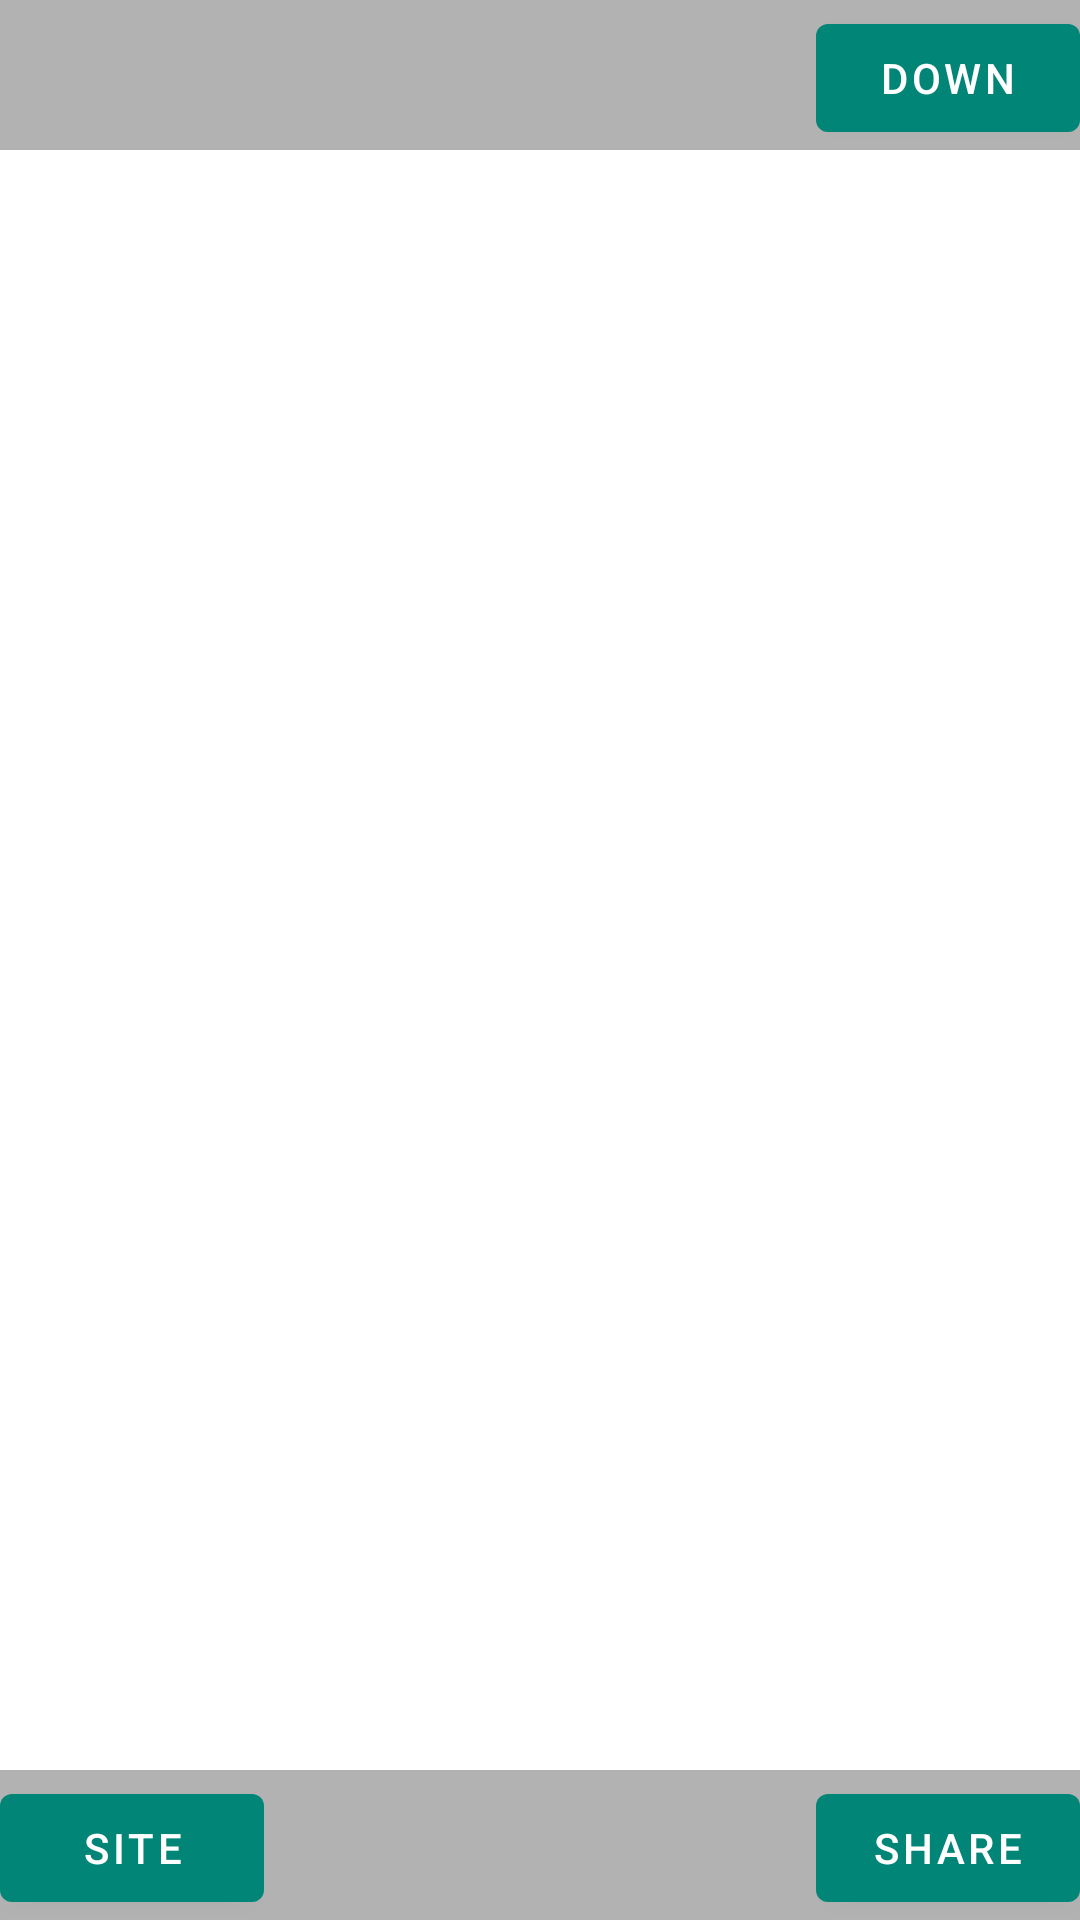

Android layout source for this screen:
<!-- AndroidManifest.xml: application theme AppTheme -->
<!-- res/layout/image_menu_fragment.xml -->
<?xml version="1.0" encoding="utf-8"?>
<layout xmlns:android="http://schemas.android.com/apk/res/android"
    xmlns:app="http://schemas.android.com/apk/res-auto">

    <data>

        <variable
            name="imageMenuVm"
            type="goduoel.com.kakaointern.presentation.imagemenu.ImageMenuViewModel" />
    </data>


    <androidx.constraintlayout.widget.ConstraintLayout
        android:layout_width="match_parent"
        android:layout_height="match_parent">

        <View
            android:id="@+id/layout_topMenu"
            android:layout_width="match_parent"
            android:layout_height="50dp"
            android:background="@color/colorMenuLayout"
            app:layout_constraintEnd_toEndOf="parent"
            app:layout_constraintStart_toStartOf="parent"
            app:layout_constraintTop_toTopOf="parent" />

        <com.google.android.material.button.MaterialButton
            android:id="@+id/btn_site"
            android:layout_width="wrap_content"
            android:layout_height="wrap_content"
            android:text="site"
            app:layout_constraintBottom_toBottomOf="@id/layout_bottomMenu"
            app:layout_constraintStart_toStartOf="@id/layout_bottomMenu" />

        <com.google.android.material.button.MaterialButton
            android:id="@+id/btn_share"
            android:layout_width="wrap_content"
            android:layout_height="wrap_content"
            android:text="share"
            app:layout_constraintBottom_toBottomOf="@id/layout_bottomMenu"
            app:layout_constraintEnd_toEndOf="@id/layout_bottomMenu" />

        <com.google.android.material.button.MaterialButton
            android:id="@+id/btn_download"
            android:layout_width="wrap_content"
            android:layout_height="wrap_content"
            android:text="down"
            app:layout_constraintBottom_toBottomOf="@id/layout_topMenu"
            app:layout_constraintEnd_toEndOf="@id/layout_topMenu" />

        <View
            android:id="@+id/layout_bottomMenu"
            android:layout_width="match_parent"
            android:layout_height="50dp"
            android:background="@color/colorMenuLayout"
            app:layout_constraintBottom_toBottomOf="parent"
            app:layout_constraintEnd_toEndOf="parent"
            app:layout_constraintStart_toStartOf="parent" />
    </androidx.constraintlayout.widget.ConstraintLayout>


</layout>
<!-- resources referenced by this layout -->
<resources>
  <color name="colorMenuLayout">#4D000000</color>
  <style name="AppTheme" parent="Theme.MaterialComponents.Light.NoActionBar">
          
          <item name="colorPrimary">@color/colorPrimary</item>
          <item name="colorPrimaryDark">@color/colorPrimaryDark</item>
          <item name="colorAccent">@color/colorAccent</item>
          <item name="android:windowContentTransitions">true</item>
      </style>
  <color name="colorPrimary">#008577</color>
  <color name="colorPrimaryDark">#00574B</color>
  <color name="colorAccent">#D81B60</color>\
</resources>
